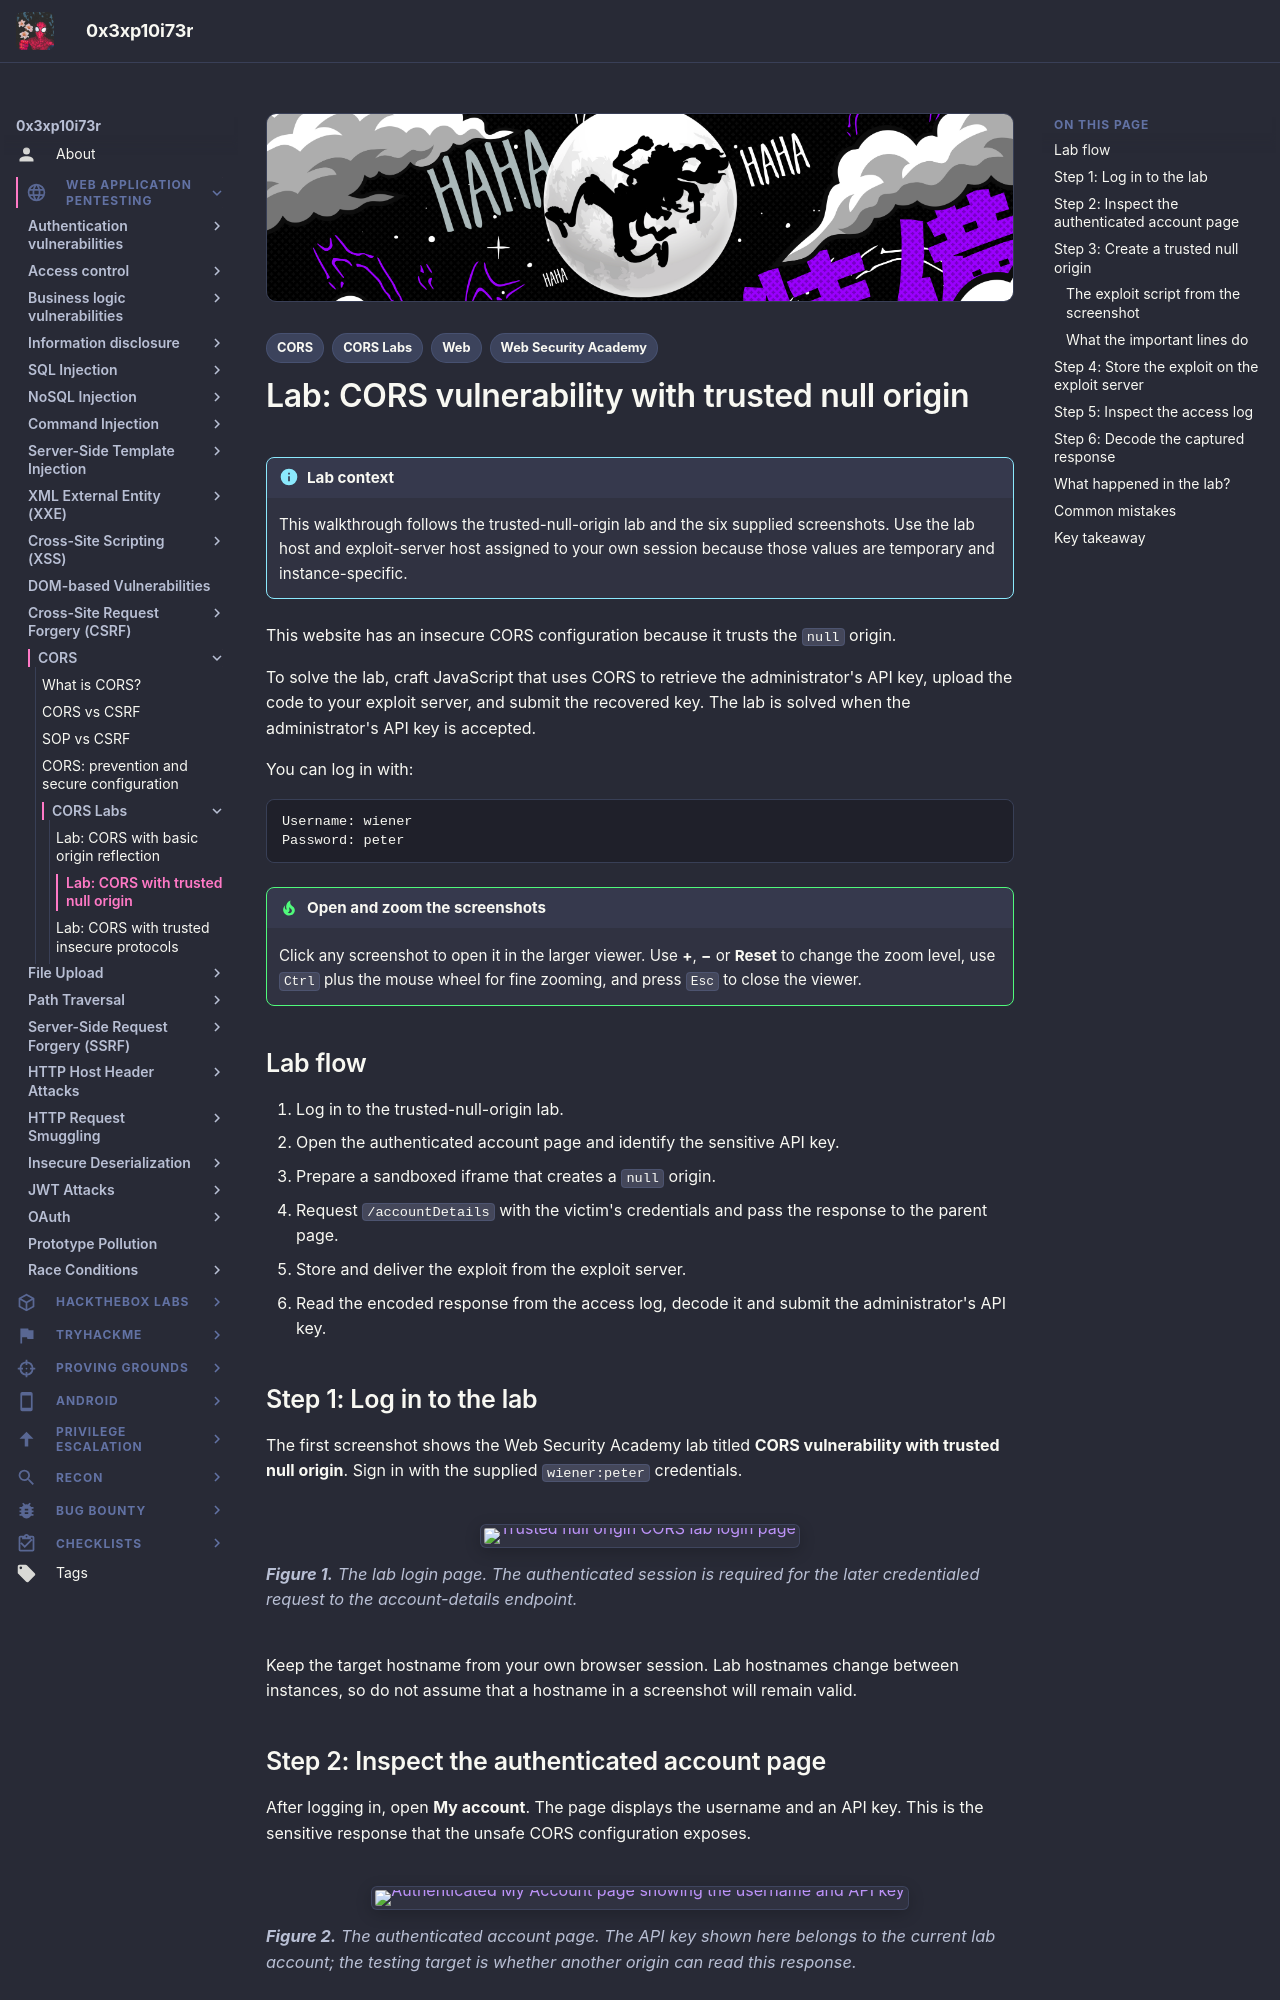

repository: 0x3xp10i73r/offsec-vault · page: web-application-pentesting/cors/cors-labs/trusted-null-origin/cors-trusted-null-origin/index.html · generator: mkdocs

---
title: "Lab: CORS vulnerability with trusted null origin"
description: "A visual walkthrough of the Web Security Academy lab where a trusted null origin exposes account details."
tags:
  - Web
  - CORS
  - CORS Labs
  - Web Security Academy
---

# Lab: CORS vulnerability with trusted null origin

!!! info "Lab context"
    This walkthrough follows the trusted-null-origin lab and the six supplied screenshots. Use the lab host and exploit-server host assigned to your own session because those values are temporary and instance-specific.

This website has an insecure CORS configuration because it trusts the `null` origin.

To solve the lab, craft JavaScript that uses CORS to retrieve the administrator's API key, upload the code to your exploit server, and submit the recovered key. The lab is solved when the administrator's API key is accepted.

You can log in with:

```text
Username: wiener
Password: peter
```

!!! tip "Open and zoom the screenshots"
    Click any screenshot to open it in the larger viewer. Use **+**, **−** or **Reset** to change the zoom level, use `Ctrl` plus the mouse wheel for fine zooming, and press `Esc` to close the viewer.

## Lab flow

1. Log in to the trusted-null-origin lab.
2. Open the authenticated account page and identify the sensitive API key.
3. Prepare a sandboxed iframe that creates a `null` origin.
4. Request `/accountDetails` with the victim's credentials and pass the response to the parent page.
5. Store and deliver the exploit from the exploit server.
6. Read the encoded response from the access log, decode it and submit the administrator's API key.

## Step 1: Log in to the lab

The first screenshot shows the Web Security Academy lab titled **CORS vulnerability with trusted null origin**. Sign in with the supplied `wiener:peter` credentials.

<figure class="cors-lab-figure">
  <a class="cors-lab-image-link" href="../image%20-%202.png" aria-label="Open Figure 1: trusted null origin lab login">
    <img class="cors-lab-image" src="../image%20-%202.png" alt="Trusted null origin CORS lab login page" loading="lazy">
  </a>
  <figcaption><strong>Figure 1.</strong> The lab login page. The authenticated session is required for the later credentialed request to the account-details endpoint.</figcaption>
</figure>

Keep the target hostname from your own browser session. Lab hostnames change between instances, so do not assume that a hostname in a screenshot will remain valid.

## Step 2: Inspect the authenticated account page

After logging in, open **My account**. The page displays the username and an API key. This is the sensitive response that the unsafe CORS configuration exposes.

<figure class="cors-lab-figure">
  <a class="cors-lab-image-link" href="../image%20-%203.png" aria-label="Open Figure 2: trusted null origin account page">
    <img class="cors-lab-image" src="../image%20-%203.png" alt="Authenticated My Account page showing the username and API key" loading="lazy">
  </a>
  <figcaption><strong>Figure 2.</strong> The authenticated account page. The API key shown here belongs to the current lab account; the testing target is whether another origin can read this response.</figcaption>
</figure>

The exploit does not bypass the login form. It relies on the victim already being authenticated so the browser can attach the session cookie to the cross-origin request.
